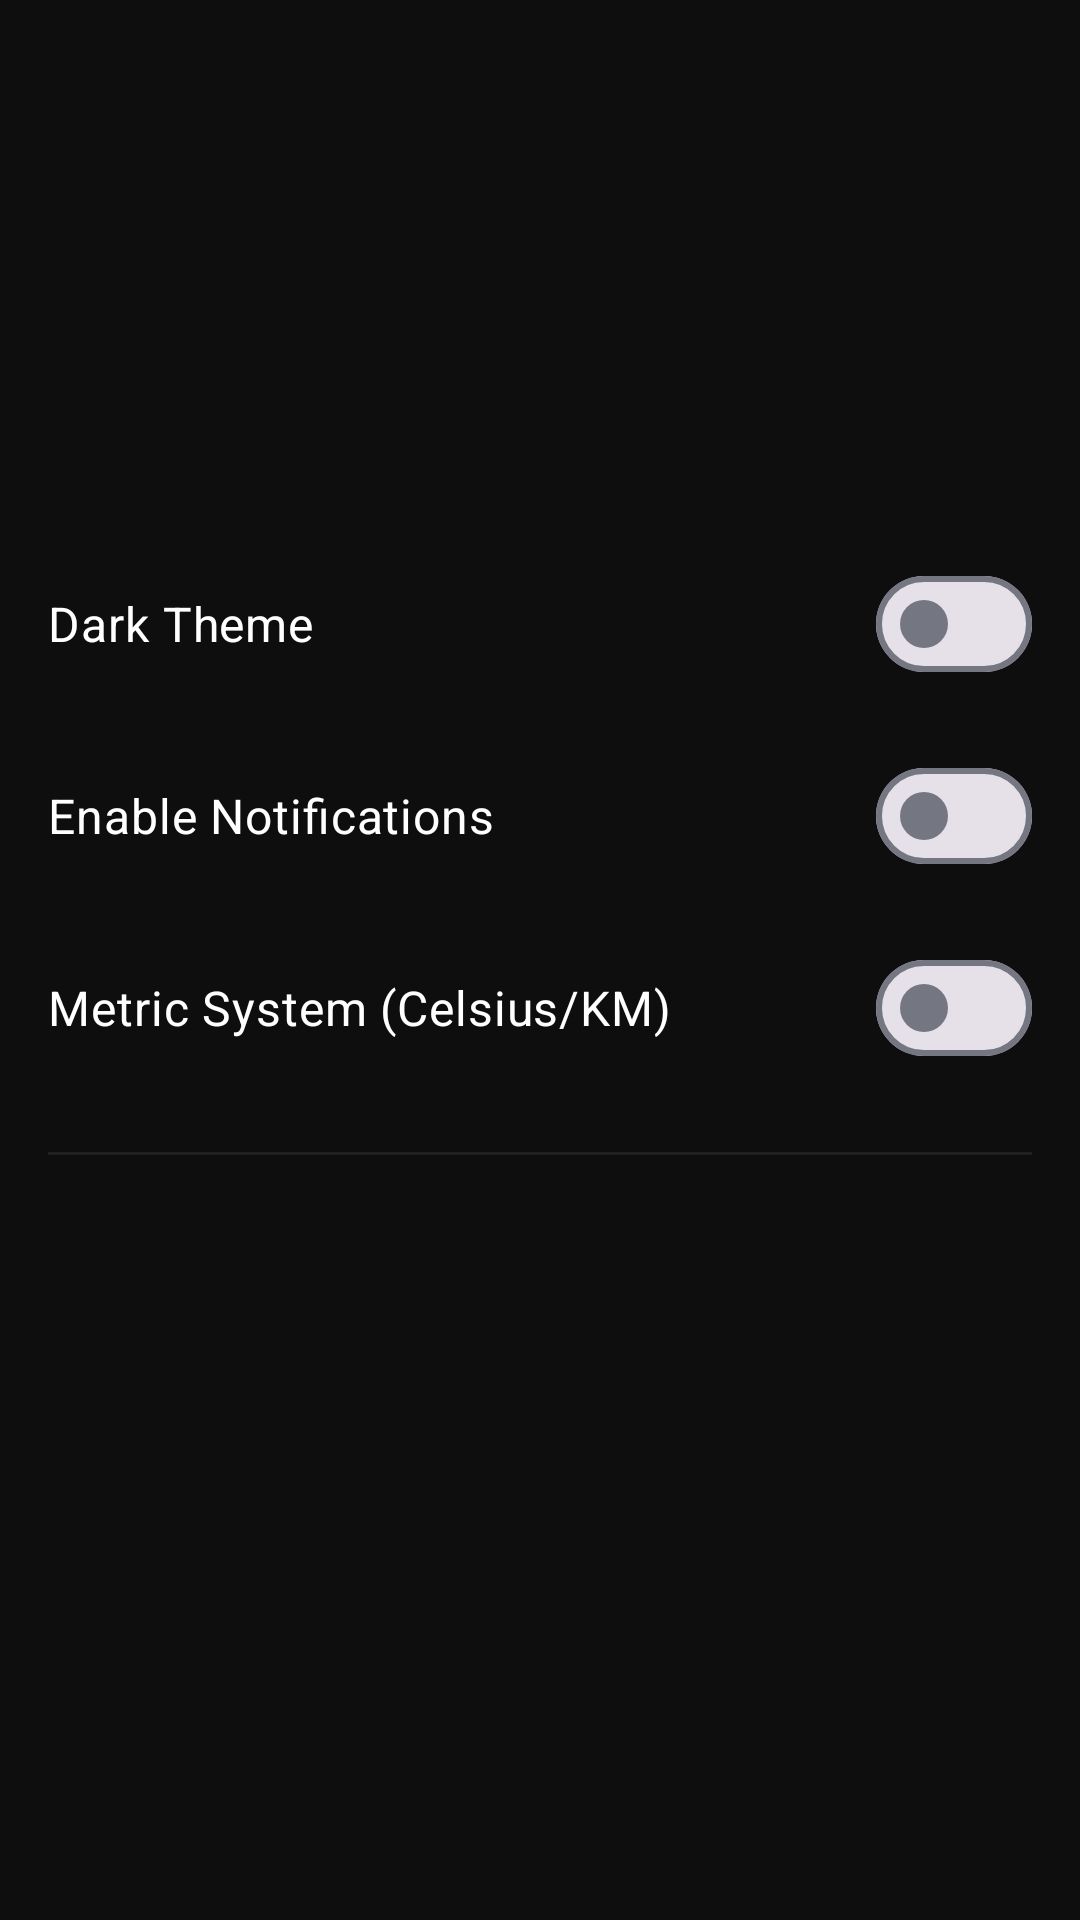

Layout XML and referenced resources for this Android screen:
<!-- AndroidManifest.xml: application theme AppTheme -->
<!-- res/layout/fragment_more.xml -->
<?xml version="1.0" encoding="utf-8"?>
<androidx.core.widget.NestedScrollView xmlns:android="http://schemas.android.com/apk/res/android"
    xmlns:app="http://schemas.android.com/apk/res-auto"
    xmlns:tools="http://schemas.android.com/tools"
    android:layout_width="match_parent"
    android:layout_height="match_parent"
    android:background="@color/md_theme_dark_background"
    android:paddingTop="24dp"
    tools:context=".ui.more.MoreFragment">

    <LinearLayout
        android:layout_width="match_parent"
        android:layout_height="wrap_content"
        android:orientation="vertical"
        android:padding="16dp">

        <ImageView
            android:id="@+id/about_imageView"
            android:layout_width="120dp"
            android:layout_height="120dp"
            android:layout_gravity="center"
            android:layout_marginBottom="24dp"
            android:src="@drawable/inlive" />

        <com.google.android.material.materialswitch.MaterialSwitch
            android:id="@+id/theme_switch"
            android:layout_width="match_parent"
            android:layout_height="wrap_content"
            android:layout_marginBottom="16dp"
            android:text="Dark Theme"
            android:textColor="@color/white"
            android:textSize="16sp" />

        <com.google.android.material.materialswitch.MaterialSwitch
            android:id="@+id/notify_switch"
            android:layout_width="match_parent"
            android:layout_height="wrap_content"
            android:layout_marginBottom="16dp"
            android:text="Enable Notifications"
            android:textColor="@color/white"
            android:textSize="16sp" />

        <com.google.android.material.materialswitch.MaterialSwitch
            android:id="@+id/unit_switch"
            android:layout_width="match_parent"
            android:layout_height="wrap_content"
            android:layout_marginBottom="24dp"
            android:text="Metric System (Celsius/KM)"
            android:textColor="@color/white"
            android:textSize="16sp" />

        <View
            android:layout_width="match_parent"
            android:layout_height="1dp"
            android:layout_marginBottom="24dp"
            android:background="@color/divider" />

        <androidx.recyclerview.widget.RecyclerView
            android:id="@+id/rv_more"
            android:layout_width="match_parent"
            android:layout_height="wrap_content" />

    </LinearLayout>
</androidx.core.widget.NestedScrollView>
<!-- resources referenced by this layout -->
<resources>
  <color name="divider">#BA272727</color>
  <color name="md_theme_dark_background">#0E0E0E</color>
  <color name="white">#FFFFFF</color>
  <style name="AppTheme" parent="Theme.Material3.DayNight.NoActionBar">
          
          <item name="colorPrimary">@color/md_theme_dark_primary</item>
          <item name="colorOnPrimary">@color/md_theme_dark_onPrimary</item>
          <item name="colorPrimaryContainer">@color/md_theme_dark_primaryContainer</item>
          <item name="colorOnPrimaryContainer">@color/md_theme_dark_onPrimaryContainer</item>
  
          
          <item name="colorSecondary">@color/md_theme_dark_secondary</item>
          <item name="colorOnSecondary">@color/md_theme_dark_onSecondary</item>
  
          
          <item name="colorTertiary">@color/md_theme_dark_tertiary</item>
          <item name="colorOnTertiary">@color/md_theme_dark_onTertiary</item>
  
          
          <item name="android:statusBarColor">@color/md_theme_dark_background</item>
          <item name="android:windowLightStatusBar">false</item>
  
          
          <item name="colorSurface">@color/md_theme_dark_surface</item>
          <item name="colorOnSurface">@color/md_theme_dark_onSurface</item>
          <item name="colorSurfaceVariant">@color/md_theme_dark_surfaceVariant</item>
          <item name="colorOnSurfaceVariant">@color/md_theme_dark_onSurfaceVariant</item>
          <item name="colorOutline">@color/md_theme_dark_outline</item>
          <item name="android:colorBackground">@color/md_theme_dark_background</item>
          <item name="colorOnBackground">@color/md_theme_dark_onBackground</item>
  
          
          <item name="shapeAppearanceSmallComponent">@style/ShapeAppearance.App.SmallComponent</item>
          <item name="shapeAppearanceMediumComponent">@style/ShapeAppearance.App.MediumComponent</item>
          <item name="shapeAppearanceLargeComponent">@style/ShapeAppearance.App.LargeComponent</item>
      </style>
  <color name="md_theme_dark_primary">#007AFF</color>
  <color name="md_theme_dark_onPrimary">#FFFFFF</color>
  <color name="md_theme_dark_primaryContainer">#0056B3</color>
  <color name="md_theme_dark_onPrimaryContainer">#D1E4FF</color>
  <color name="md_theme_dark_secondary">#747781</color>
  <color name="md_theme_dark_onSecondary">#FFFFFF</color>
  <color name="md_theme_dark_tertiary">#D75600</color>
  <color name="md_theme_dark_onTertiary">#FFFFFF</color>
  <color name="md_theme_dark_surface">#121212</color>
  <color name="md_theme_dark_onSurface">#E0E2ED</color>
  <color name="md_theme_dark_surfaceVariant">#1C1C1E</color>
  <color name="md_theme_dark_onSurfaceVariant">#C4C6D0</color>
  <color name="md_theme_dark_outline">#747781</color>
  <color name="md_theme_dark_onBackground">#E0E2ED</color>
  <style name="ShapeAppearance.App.SmallComponent" parent="ShapeAppearance.Material3.SmallComponent">
          <item name="cornerFamily">rounded</item>
          <item name="cornerSize">8dp</item>
      </style>
  <style name="ShapeAppearance.App.MediumComponent" parent="ShapeAppearance.Material3.MediumComponent">
          <item name="cornerFamily">rounded</item>
          <item name="cornerSize">16dp</item>
      </style>
  <style name="ShapeAppearance.App.LargeComponent" parent="ShapeAppearance.Material3.LargeComponent">
          <item name="cornerFamily">rounded</item>
          <item name="cornerSize">24dp</item>
      </style>
</resources>
